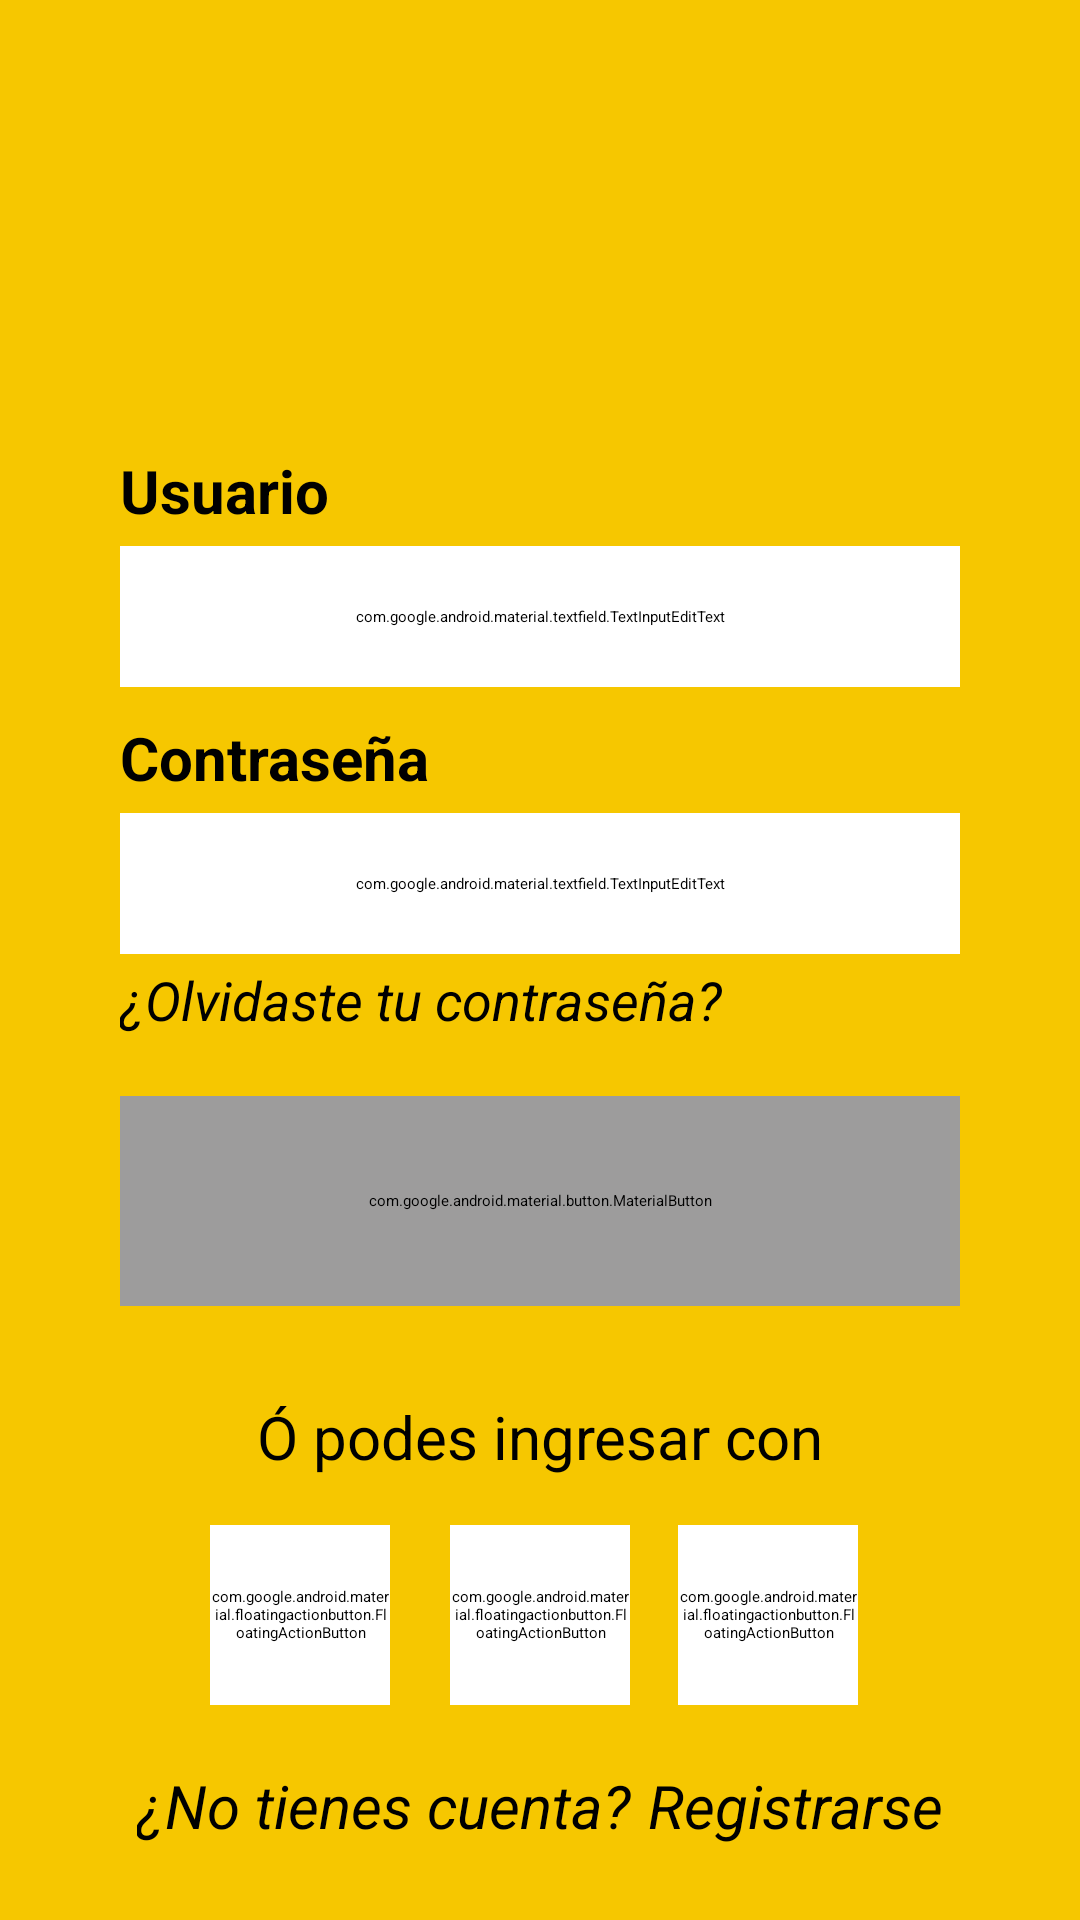

Android layout source for this screen:
<!-- AndroidManifest.xml: activity theme Theme.PracticeApp -->
<!-- res/layout/activity_login.xml -->
<?xml version="1.0" encoding="utf-8"?>
<androidx.constraintlayout.widget.ConstraintLayout xmlns:android="http://schemas.android.com/apk/res/android"
    xmlns:app="http://schemas.android.com/apk/res-auto"
    xmlns:tools="http://schemas.android.com/tools"
    android:layout_width="match_parent"
    android:layout_height="match_parent"
    android:background="@color/colorApp"
    tools:context=".LoginActivity">

        <com.google.android.material.textview.MaterialTextView
            android:id="@+id/loginTest"
            android:layout_width="wrap_content"
            android:layout_height="wrap_content"
            app:layout_constraintTop_toTopOf="parent"
            app:layout_constraintStart_toStartOf="parent"/>

        <androidx.appcompat.widget.AppCompatImageView
            android:id="@+id/loginImageOne"
            android:layout_width="@dimen/login_image_size_width"
            android:layout_height="@dimen/login_image_size_height"
            android:background="@drawable/vector_logo_imdb"
            app:layout_constraintEnd_toEndOf="parent"
            app:layout_constraintStart_toStartOf="parent"
            app:layout_constraintTop_toTopOf="parent" />

        <com.google.android.material.textview.MaterialTextView
            android:id="@+id/loginTvUser"
            android:layout_width="wrap_content"
            android:layout_height="wrap_content"
            android:text="@string/login_tv_user"
            android:textStyle="bold"
            android:textSize="@dimen/size_text_20"
            android:layout_marginStart="@dimen/size_40"
            app:layout_constraintStart_toStartOf="parent"
            app:layout_constraintTop_toBottomOf="@id/loginImageOne" />

        <com.google.android.material.textfield.TextInputEditText
            android:id="@+id/loginEtUser"
            android:layout_width="match_parent"
            android:layout_height="wrap_content"
            android:layout_marginTop="@dimen/size_5"
            android:layout_marginEnd="@dimen/size_40"
            android:layout_marginStart="@dimen/size_40"
            android:background="@drawable/style_border"
            android:backgroundTint="@color/white"
            android:textSize="@dimen/size_text_20"
            android:inputType="textEmailAddress"
            app:layout_constraintEnd_toEndOf="parent"
            app:layout_constraintStart_toStartOf="@id/loginTvUser"
            app:layout_constraintTop_toBottomOf="@id/loginTvUser"
            tools:ignore="SpeakableTextPresentCheck" />

        <com.google.android.material.textview.MaterialTextView
            android:id="@+id/loginTvPass"
            android:layout_width="wrap_content"
            android:layout_height="wrap_content"
            android:layout_marginTop="@dimen/size_10"
            android:text="@string/login_tv_pass"
            android:textSize="@dimen/size_text_20"
            android:layout_marginStart="@dimen/size_40"
            android:textStyle="bold"
            app:layout_constraintStart_toStartOf="parent"
            app:layout_constraintTop_toBottomOf="@id/loginEtUser" />

        <com.google.android.material.textfield.TextInputEditText
            android:id="@+id/loginEtPass"
            android:layout_width="match_parent"
            android:layout_height="wrap_content"
            android:layout_marginTop="@dimen/size_5"
            android:background="@drawable/style_border"
            android:backgroundTint="@color/white"
            android:inputType="textWebPassword"
            android:textSize="@dimen/size_text_20"
            android:layout_marginStart="@dimen/size_40"
            android:layout_marginEnd="@dimen/size_40"
            app:layout_constraintEnd_toEndOf="parent"
            app:layout_constraintStart_toStartOf="parent"
            app:layout_constraintTop_toBottomOf="@id/loginTvPass"
            tools:ignore="SpeakableTextPresentCheck" />

        <com.google.android.material.textview.MaterialTextView
            android:id="@+id/loginTvForget"
            android:layout_width="wrap_content"
            android:layout_height="wrap_content"
            android:layout_marginTop="@dimen/size_3"
            android:textSize="@dimen/size_text_18"
            android:text="@string/login_tv_forgotten_pass"
            android:textStyle="italic"
            app:layout_constraintStart_toStartOf="@id/loginEtPass"
            app:layout_constraintTop_toBottomOf="@id/loginEtPass" />

        <com.google.android.material.button.MaterialButton
            android:id="@+id/loginBtnLogin"
            android:layout_width="match_parent"
            android:layout_height="@dimen/size_70"
            android:layout_marginTop="@dimen/size_20"
            android:layout_marginStart="@dimen/size_40"
            android:layout_marginEnd="@dimen/size_40"
            android:backgroundTint="@color/buttonEmptyText"
            android:text="@string/buttonText"
            android:gravity="center"
            android:textSize="@dimen/size_text_20"
            android:textAppearance="@style/TextAppearance.AppCompat.Large"
            android:textStyle="bold"
            app:cornerRadius="@dimen/size_10"
            app:layout_constraintStart_toStartOf="@id/loginTvForget"
            app:layout_constraintTop_toBottomOf="@id/loginTvForget" />

        <com.google.android.material.textview.MaterialTextView
            android:id="@+id/loginTvOtherOptions"
            android:layout_width="match_parent"
            android:layout_height="wrap_content"
            android:layout_marginTop="@dimen/size_30"
            android:text="@string/login_other_options"
            android:textSize="@dimen/size_text_20"
            android:textStyle="normal"
            android:gravity="center"
            app:layout_constraintEnd_toEndOf="parent"
            app:layout_constraintStart_toStartOf="parent"
            app:layout_constraintTop_toBottomOf="@id/loginBtnLogin" />

        <com.google.android.material.floatingactionbutton.FloatingActionButton
            android:id="@+id/loginFabApple"
            android:layout_width="@dimen/size_60"
            android:layout_height="@dimen/size_60"
            android:layout_margin="@dimen/size_20"
            android:backgroundTint="@color/white"
            android:src="@drawable/vector_logo_apple"
            app:fabSize="auto"
            app:layout_constraintBottom_toBottomOf="@id/loginFabFacebook"
            app:layout_constraintEnd_toStartOf="@id/loginFabFacebook"
            app:layout_constraintTop_toTopOf="@id/loginFabFacebook"
            app:tint="@null"
            tools:ignore="SpeakableTextPresentCheck"
            android:contentDescription="@string/login_image_apple_description"/>

        <com.google.android.material.floatingactionbutton.FloatingActionButton
            android:id="@+id/loginFabGoogle"
            android:layout_width="@dimen/size_60"
            android:layout_height="@dimen/size_60"
            android:layout_margin="@dimen/size_16"
            android:layout_marginStart="@dimen/size_12"
            android:backgroundTint="@color/white"
            android:src="@drawable/vector_logo_google"
            app:fabSize="normal"
            app:layout_constraintBottom_toBottomOf="@id/loginFabFacebook"
            app:layout_constraintStart_toEndOf="@id/loginFabFacebook"
            app:layout_constraintTop_toTopOf="@id/loginFabFacebook"
            app:tint="@null"
            tools:ignore="SpeakableTextPresentCheck"
            android:contentDescription="@string/login_image_google_description"/>

        <com.google.android.material.floatingactionbutton.FloatingActionButton
            android:id="@+id/loginFabFacebook"
            android:layout_width="@dimen/size_60"
            android:layout_height="@dimen/size_60"
            android:layout_margin="@dimen/size_16"
            android:backgroundTint="@color/white"
            android:src="@drawable/vector_logo_facebook"
            app:fabSize="normal"
            app:layout_constraintEnd_toEndOf="@id/loginTvOtherOptions"
            app:layout_constraintStart_toStartOf="@id/loginTvOtherOptions"
            app:layout_constraintTop_toBottomOf="@id/loginTvOtherOptions"
            app:tint="@null"
            tools:ignore="SpeakableTextPresentCheck"
            android:contentDescription="@string/login_image_facebook_description"/>

        <com.google.android.material.textview.MaterialTextView
            android:id="@+id/loginTvAsk"
            android:layout_width="wrap_content"
            android:layout_height="wrap_content"
            android:layout_marginTop="@dimen/size_20"
            android:text="@string/login_tv_not_registered"
            android:textSize="@dimen/size_text_20"
            android:textStyle="italic"
            app:layout_constraintEnd_toStartOf="@id/loginTvRegister"
            app:layout_constraintStart_toStartOf="@id/loginBtnLogin"
            app:layout_constraintTop_toBottomOf="@id/loginFabFacebook" />

        <com.google.android.material.textview.MaterialTextView
            android:id="@+id/loginTvRegister"
            android:layout_width="wrap_content"
            android:layout_height="wrap_content"
            android:layout_marginTop="@dimen/size_20"
            android:text="@string/login_to_register"
            android:textColor="@color/black"
            android:textSize="@dimen/size_text_20"
            android:textStyle="italic"
            app:layout_constraintEnd_toEndOf="@id/loginBtnLogin"
            app:layout_constraintStart_toEndOf="@id/loginTvAsk"
            app:layout_constraintTop_toBottomOf="@id/loginFabGoogle" />

        <com.google.android.material.textview.MaterialTextView
            android:id="@+id/loginTvInvited"
            android:layout_width="match_parent"
            android:layout_height="wrap_content"
            android:text="@string/login_to_continued_as_invited"
            android:layout_marginTop="@dimen/size_20"
            android:textColor="@color/black"
            android:gravity="center"
            android:textStyle="bold"
            android:textSize="@dimen/size_text_18"
            app:layout_constraintStart_toStartOf="parent"
            app:layout_constraintEnd_toEndOf="parent"
            app:layout_constraintTop_toBottomOf="@id/loginTvAsk" />

    </androidx.constraintlayout.widget.ConstraintLayout>
<!-- resources referenced by this layout -->
<resources>
  <color name="black">#FF000000</color>
  <color name="buttonEmptyText">#9D9C9C</color>
  <color name="colorApp">#F6C700</color>
  <color name="white">#FFFFFFFF</color>
  <dimen name="login_image_size_height">150dp</dimen>
  <dimen name="login_image_size_width">230dp</dimen>
  <dimen name="size_10">10dp</dimen>
  <dimen name="size_12">12dp</dimen>
  <dimen name="size_16">16dp</dimen>
  <dimen name="size_20">20dp</dimen>
  <dimen name="size_3">3dp</dimen>
  <dimen name="size_30">30dp</dimen>
  <dimen name="size_40">40dp</dimen>
  <dimen name="size_5">5dp</dimen>
  <dimen name="size_60">60dp</dimen>
  <dimen name="size_70">70dp</dimen>
  <dimen name="size_text_18">18sp</dimen>
  <dimen name="size_text_20">20sp</dimen>
  <!-- drawable style_border (drawable) -->
  <?xml version="1.0" encoding="utf-8"?>
  <shape xmlns:android="http://schemas.android.com/apk/res/android" >
  
      <stroke
          android:width="1dp" />
      <padding
          android:bottom="20sp"
          android:left="20sp"
          android:right="20sp"
          android:top="20sp"
          />
      <corners android:radius="10dp"/>
  
  </shape>
  <!-- drawable vector_logo_apple (drawable) -->
  <vector xmlns:android="http://schemas.android.com/apk/res/android"
      android:width="60dp"
      android:height="60dp"
      android:viewportWidth="1280"
      android:viewportHeight="1280">
    <path
        android:pathData="M798.3,204.1c-40.7,4.7 -98.3,40.6 -126.9,79 -16.5,22 -26.2,43 -34.6,74.6l-4.2,15.8 0.2,16.8c0.2,9.2 0.7,17.8 1.2,19.2 1.3,3.3 3.8,3.8 21.4,3.9 14.6,0.1 15.5,-0 28,-3.7 33.4,-9.7 57.9,-24.3 75.3,-45 4.2,-5.1 10.5,-11.9 13.8,-15.3 11,-10.8 25.1,-34.8 32.9,-55.6 7.8,-20.9 11.3,-40.3 12.3,-67.9l0.6,-17.7 -2.6,-2.6c-2.9,-2.9 -4.5,-3 -17.4,-1.5z"
        android:fillColor="#000000"
        android:strokeColor="#00000000"/>
    <path
        android:pathData="M789,410.8c-19.8,1 -73.1,15.8 -111.4,30.8 -23.2,9.1 -23.2,9.1 -27.8,9.9 -8,1.3 -27.6,-4.4 -61.3,-18 -17.9,-7.1 -36.3,-12.5 -63.5,-18.7 -11.4,-2.5 -30.3,-2.8 -38.5,-0.5 -3.3,0.9 -13.7,3 -23.1,4.6 -20.2,3.6 -31.6,7.1 -46.8,14.6 -45.9,22.4 -77.2,54.6 -102,105 -11,22.2 -19.1,43.9 -25.1,67 -8.9,34.3 -9.1,100.1 -0.4,140 1,4.9 1.9,10.7 1.9,13 0,4.8 0.9,8.4 9.3,41.5 7.8,30.6 7,28.1 21.9,65.5 20.9,52.5 27.5,64.1 70.2,123 17.5,24.1 26.4,35.1 39.3,48.2 13.5,13.8 24.4,21.8 39.8,29.4 17.4,8.5 25,10.4 41,10.3 20.5,-0 37,-4.2 68.4,-17.4 19.8,-8.3 21.1,-8.7 57.1,-16.1 10.8,-2.3 20.8,-2.1 36,0.4 5.2,0.8 13,2 17.2,2.6 8.5,1.2 17.1,4 39.3,12.9 26.8,10.8 45.7,15.6 65.5,16.8 28.8,1.8 56.6,-11 86.3,-39.5 30.3,-29.3 58.6,-69.4 87.2,-123.5 7.7,-14.6 20,-44.5 22.1,-53.5 0.9,-3.6 2.4,-8.1 3.5,-9.9 1,-1.8 1.9,-4.3 1.9,-5.4 0,-3.6 -7.3,-9.3 -20.2,-15.8 -24.3,-12.5 -48.2,-33.9 -64.3,-58 -11.5,-17.3 -23.1,-43.2 -26,-58.5 -4.9,-25.2 -6.3,-52.8 -3.5,-72 0.7,-5 3.2,-15.5 5.6,-23.5 10.3,-34.7 17.4,-48.6 33.5,-65.8 4.9,-5.1 8.9,-9.8 8.9,-10.2 0,-1.7 24.5,-22.2 30.5,-25.5 3.3,-1.9 7.5,-4.8 9.3,-6.6 5.5,-5.4 4.7,-7.5 -9.1,-23.7 -18.5,-21.7 -41.8,-39.5 -69.2,-52.8 -17.1,-8.3 -28.9,-12.4 -45.4,-15.8 -16.9,-3.6 -42.1,-5.7 -58.1,-4.8z"
        android:fillColor="#000000"
        android:strokeColor="#00000000"/>
  </vector>
  <!-- drawable vector_logo_facebook: vector/xml drawable (drawable, 4766 chars, omitted) -->
  <string name="buttonText">Login</string>
  <string name="login_image_apple_description">Logo apple</string>
  <string name="login_image_facebook_description">Logo facebook</string>
  <string name="login_image_google_description">Logo Google</string>
  <string name="login_other_options">Ó podes ingresar con</string>
  <string name="login_to_continued_as_invited">Continuar como invitado</string>
  
      //recourses String type in RegisterActivity
  <string name="login_to_register">Registrarse</string>
  <string name="login_tv_forgotten_pass">¿Olvidaste tu contraseña?</string>
  <string name="login_tv_not_registered">¿No tienes cuenta?</string>
  <string name="login_tv_pass">Contraseña</string>
  <string name="login_tv_user">Usuario</string>
</resources>
